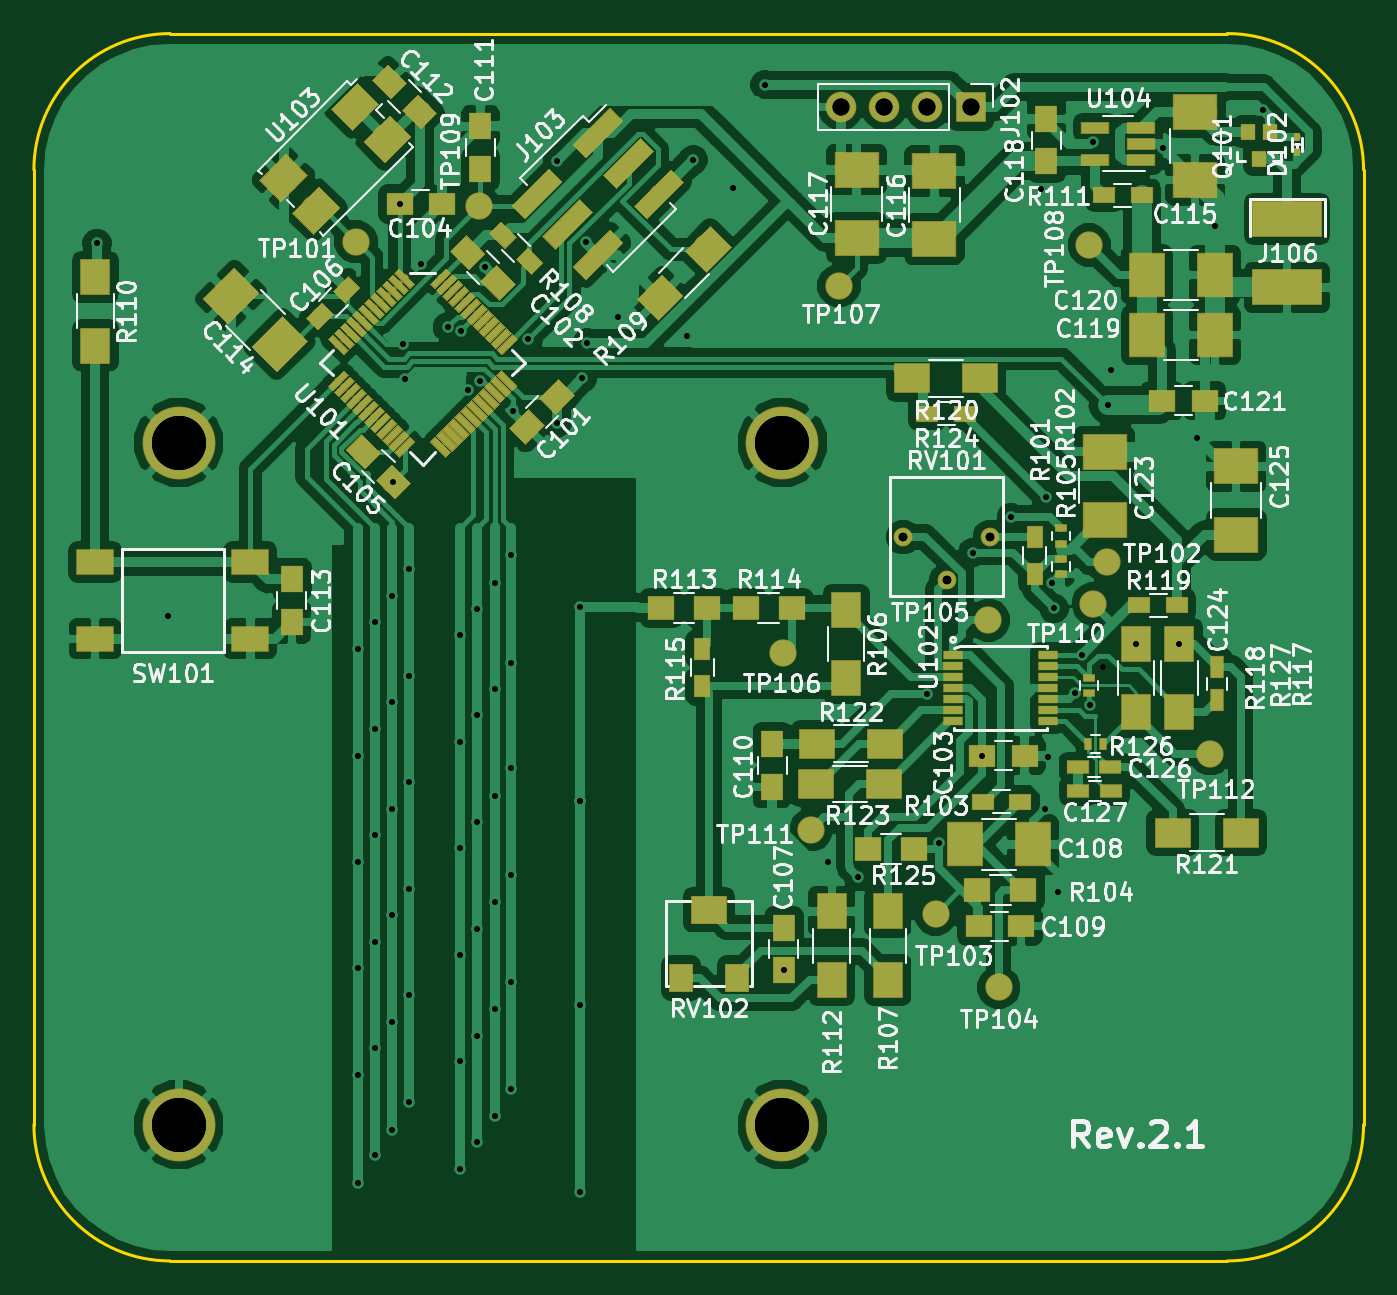
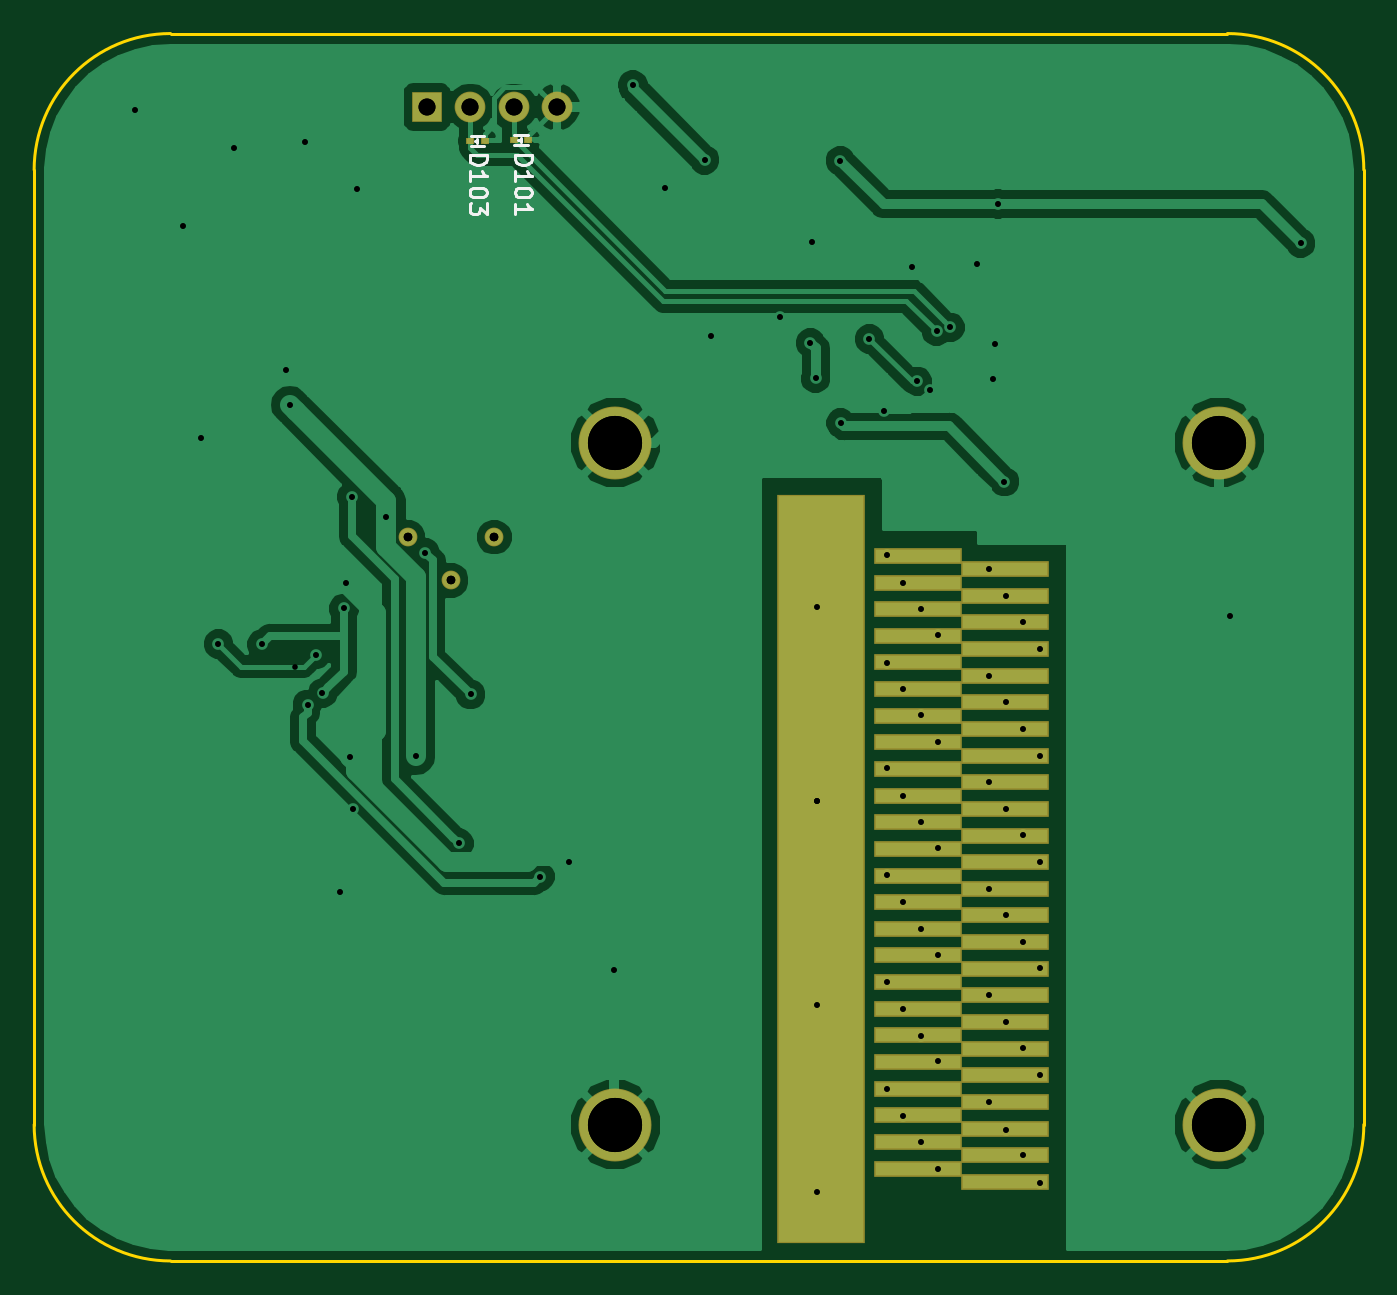
Circuit board: 10 layer files. Board 78.0 x 72.0 mm.
- bottom_copper: capacitive-B.Cu.gbr (56981 bytes)
- bottom_mask: capacitive-B.Mask.gbr (2603 bytes)
- bottom_silk: capacitive-B.SilkS.gbr (3578 bytes)
- outline: capacitive-Edge.Cuts.gbr (975 bytes)
- top_copper: capacitive-F.Cu.gbr (211220 bytes)
- top_mask: capacitive-F.Mask.gbr (21638 bytes)
- top_silk: capacitive-F.SilkS.gbr (108106 bytes)
- drill: capacitive-NPTH.drl (137 bytes)
- drill: capacitive-PTH.drl (2005 bytes)
- drill: capacitive.drl (2017 bytes)

=== bottom_copper: capacitive-B.Cu.gbr (56981 bytes, source omitted) ===
=== bottom_mask: capacitive-B.Mask.gbr ===
G04 #@! TF.GenerationSoftware,KiCad,Pcbnew,5.0.0*
G04 #@! TF.CreationDate,2018-08-03T19:18:50-04:00*
G04 #@! TF.ProjectId,capacitive,636170616369746976652E6B69636164,rev?*
G04 #@! TF.SameCoordinates,Original*
G04 #@! TF.FileFunction,Soldermask,Bot*
G04 #@! TF.FilePolarity,Negative*
%FSLAX46Y46*%
G04 Gerber Fmt 4.6, Leading zero omitted, Abs format (unit mm)*
G04 Created by KiCad (PCBNEW 5.0.0) date Fri Aug  3 19:18:50 2018*
%MOMM*%
%LPD*%
G01*
G04 APERTURE LIST*
%ADD10C,1.101600*%
%ADD11R,1.801600X1.801600*%
%ADD12O,1.801600X1.801600*%
%ADD13R,0.461600X0.351600*%
%ADD14R,5.140000X0.921250*%
%ADD15R,5.140000X43.890000*%
%ADD16C,4.276600*%
G04 APERTURE END LIST*
D10*
G04 #@! TO.C,RV101*
X124540000Y-88080000D03*
X127080000Y-85540000D03*
X122000000Y-85540000D03*
G04 #@! TD*
D11*
G04 #@! TO.C,J102*
X125950000Y-60310000D03*
D12*
X123410000Y-60310000D03*
X120870000Y-60310000D03*
X118330000Y-60310000D03*
G04 #@! TD*
D13*
G04 #@! TO.C,D101*
X120870000Y-62250000D03*
X120030000Y-62250000D03*
G04 #@! TD*
G04 #@! TO.C,D103*
X123420000Y-62300000D03*
X122580000Y-62300000D03*
G04 #@! TD*
D14*
G04 #@! TO.C,J104*
X92020000Y-123359375D03*
X97180000Y-122578125D03*
X92020000Y-121796875D03*
X97180000Y-121015625D03*
X92020000Y-120234375D03*
X97180000Y-119453125D03*
X92020000Y-118671875D03*
X97180000Y-117890625D03*
X92020000Y-117109375D03*
X97180000Y-116328125D03*
X92020000Y-115546875D03*
X97180000Y-114765625D03*
X92020000Y-113984375D03*
X97180000Y-113203125D03*
X92020000Y-112421875D03*
X97180000Y-111640625D03*
X92020000Y-110859375D03*
X97180000Y-110078125D03*
X92020000Y-109296875D03*
X97180000Y-108515625D03*
X92020000Y-107734375D03*
X97180000Y-106953125D03*
X92020000Y-106171875D03*
X97180000Y-105390625D03*
X92020000Y-104609375D03*
X97180000Y-103828125D03*
X92020000Y-103046875D03*
X97180000Y-102265625D03*
X92020000Y-101484375D03*
X97180000Y-100703125D03*
X92020000Y-99921875D03*
X97180000Y-99140625D03*
X92020000Y-98359375D03*
X97180000Y-97578125D03*
X92020000Y-96796875D03*
X97180000Y-96015625D03*
X92020000Y-95234375D03*
X97180000Y-94453125D03*
X92020000Y-93671875D03*
X97180000Y-92890625D03*
X92020000Y-92109375D03*
X97180000Y-91328125D03*
X92020000Y-90546875D03*
X97180000Y-89765625D03*
X92020000Y-88984375D03*
X97180000Y-88203125D03*
X92020000Y-87421875D03*
X97180000Y-86640625D03*
G04 #@! TD*
D15*
G04 #@! TO.C,J105*
X102820000Y-105000000D03*
G04 #@! TD*
D16*
G04 #@! TO.C,J101*
X79485100Y-80000000D03*
G04 #@! TD*
G04 #@! TO.C,J107*
X114902500Y-80000000D03*
G04 #@! TD*
G04 #@! TO.C,J108*
X79485100Y-120000000D03*
G04 #@! TD*
G04 #@! TO.C,J109*
X114902500Y-120000000D03*
G04 #@! TD*
M02*

=== bottom_silk: capacitive-B.SilkS.gbr ===
G04 #@! TF.GenerationSoftware,KiCad,Pcbnew,5.0.0*
G04 #@! TF.CreationDate,2018-08-03T19:18:50-04:00*
G04 #@! TF.ProjectId,capacitive,636170616369746976652E6B69636164,rev?*
G04 #@! TF.SameCoordinates,Original*
G04 #@! TF.FileFunction,Legend,Bot*
G04 #@! TF.FilePolarity,Positive*
%FSLAX46Y46*%
G04 Gerber Fmt 4.6, Leading zero omitted, Abs format (unit mm)*
G04 Created by KiCad (PCBNEW 5.0.0) date Fri Aug  3 19:18:50 2018*
%MOMM*%
%LPD*%
G01*
G04 APERTURE LIST*
%ADD10C,0.150000*%
G04 APERTURE END LIST*
D10*
G04 #@! TO.C,D101*
X120050000Y-62550000D02*
X120850000Y-62550000D01*
X120850000Y-61950000D02*
X120050000Y-61950000D01*
X120450000Y-62250000D02*
X120600000Y-62250000D01*
X120450000Y-62150000D02*
X120450000Y-62350000D01*
G04 #@! TO.C,D103*
X122600000Y-62600000D02*
X123400000Y-62600000D01*
X123400000Y-62000000D02*
X122600000Y-62000000D01*
X123000000Y-62300000D02*
X123150000Y-62300000D01*
X123000000Y-62200000D02*
X123000000Y-62400000D01*
G04 #@! TO.C,D101*
X120802380Y-63134523D02*
X119802380Y-63134523D01*
X119802380Y-63372619D01*
X119850000Y-63515476D01*
X119945238Y-63610714D01*
X120040476Y-63658333D01*
X120230952Y-63705952D01*
X120373809Y-63705952D01*
X120564285Y-63658333D01*
X120659523Y-63610714D01*
X120754761Y-63515476D01*
X120802380Y-63372619D01*
X120802380Y-63134523D01*
X120802380Y-64658333D02*
X120802380Y-64086904D01*
X120802380Y-64372619D02*
X119802380Y-64372619D01*
X119945238Y-64277380D01*
X120040476Y-64182142D01*
X120088095Y-64086904D01*
X119802380Y-65277380D02*
X119802380Y-65372619D01*
X119850000Y-65467857D01*
X119897619Y-65515476D01*
X119992857Y-65563095D01*
X120183333Y-65610714D01*
X120421428Y-65610714D01*
X120611904Y-65563095D01*
X120707142Y-65515476D01*
X120754761Y-65467857D01*
X120802380Y-65372619D01*
X120802380Y-65277380D01*
X120754761Y-65182142D01*
X120707142Y-65134523D01*
X120611904Y-65086904D01*
X120421428Y-65039285D01*
X120183333Y-65039285D01*
X119992857Y-65086904D01*
X119897619Y-65134523D01*
X119850000Y-65182142D01*
X119802380Y-65277380D01*
X120802380Y-66563095D02*
X120802380Y-65991666D01*
X120802380Y-66277380D02*
X119802380Y-66277380D01*
X119945238Y-66182142D01*
X120040476Y-66086904D01*
X120088095Y-65991666D01*
G04 #@! TO.C,D103*
X123452380Y-63134523D02*
X122452380Y-63134523D01*
X122452380Y-63372619D01*
X122500000Y-63515476D01*
X122595238Y-63610714D01*
X122690476Y-63658333D01*
X122880952Y-63705952D01*
X123023809Y-63705952D01*
X123214285Y-63658333D01*
X123309523Y-63610714D01*
X123404761Y-63515476D01*
X123452380Y-63372619D01*
X123452380Y-63134523D01*
X123452380Y-64658333D02*
X123452380Y-64086904D01*
X123452380Y-64372619D02*
X122452380Y-64372619D01*
X122595238Y-64277380D01*
X122690476Y-64182142D01*
X122738095Y-64086904D01*
X122452380Y-65277380D02*
X122452380Y-65372619D01*
X122500000Y-65467857D01*
X122547619Y-65515476D01*
X122642857Y-65563095D01*
X122833333Y-65610714D01*
X123071428Y-65610714D01*
X123261904Y-65563095D01*
X123357142Y-65515476D01*
X123404761Y-65467857D01*
X123452380Y-65372619D01*
X123452380Y-65277380D01*
X123404761Y-65182142D01*
X123357142Y-65134523D01*
X123261904Y-65086904D01*
X123071428Y-65039285D01*
X122833333Y-65039285D01*
X122642857Y-65086904D01*
X122547619Y-65134523D01*
X122500000Y-65182142D01*
X122452380Y-65277380D01*
X122452380Y-65944047D02*
X122452380Y-66563095D01*
X122833333Y-66229761D01*
X122833333Y-66372619D01*
X122880952Y-66467857D01*
X122928571Y-66515476D01*
X123023809Y-66563095D01*
X123261904Y-66563095D01*
X123357142Y-66515476D01*
X123404761Y-66467857D01*
X123452380Y-66372619D01*
X123452380Y-66086904D01*
X123404761Y-65991666D01*
X123357142Y-65944047D01*
G04 #@! TD*
M02*

=== outline: capacitive-Edge.Cuts.gbr ===
G04 #@! TF.GenerationSoftware,KiCad,Pcbnew,5.0.0*
G04 #@! TF.CreationDate,2018-08-03T19:18:50-04:00*
G04 #@! TF.ProjectId,capacitive,636170616369746976652E6B69636164,rev?*
G04 #@! TF.SameCoordinates,Original*
G04 #@! TF.FileFunction,Profile,NP*
%FSLAX46Y46*%
G04 Gerber Fmt 4.6, Leading zero omitted, Abs format (unit mm)*
G04 Created by KiCad (PCBNEW 5.0.0) date Fri Aug  3 19:18:50 2018*
%MOMM*%
%LPD*%
G01*
G04 APERTURE LIST*
%ADD10C,0.150000*%
G04 APERTURE END LIST*
D10*
X141000000Y-128000000D02*
G75*
G03X149000000Y-120000000I0J8000000D01*
G01*
X71000000Y-120000000D02*
G75*
G03X79000000Y-128000000I8000000J0D01*
G01*
X79000000Y-56000000D02*
G75*
G03X71000000Y-64000000I0J-8000000D01*
G01*
X149000000Y-64000000D02*
G75*
G03X141000000Y-56000000I-8000000J0D01*
G01*
X71000000Y-120000000D02*
X71000000Y-64000000D01*
X141000000Y-128000000D02*
X79000000Y-128000000D01*
X149000000Y-64000000D02*
X149000000Y-120000000D01*
X79000000Y-56000000D02*
X141000000Y-56000000D01*
M02*

=== top_copper: capacitive-F.Cu.gbr (211220 bytes, source omitted) ===
=== top_mask: capacitive-F.Mask.gbr (21638 bytes, source omitted) ===
=== top_silk: capacitive-F.SilkS.gbr (108106 bytes, source omitted) ===
=== drill: capacitive-NPTH.drl ===
M48
;DRILL file {KiCad 5.0.0} date Fri Aug  3 19:18:47 2018
;FORMAT={-:-/ absolute / inch / decimal}
FMAT,2
INCH,TZ
%
G90
G05
M72
T0
M30

=== drill: capacitive-PTH.drl ===
M48
;DRILL file {KiCad 5.0.0} date Fri Aug  3 19:18:47 2018
;FORMAT={-:-/ absolute / inch / decimal}
FMAT,2
INCH,TZ
T1C0.0130
T2C0.0197
T3C0.0394
T4C0.1250
%
G90
G05
M72
T1
X2.9409Y-2.689
X3.1043Y-3.5492
X3.5433Y-3.626
X3.5433Y-3.874
X3.5433Y-4.1181
X3.5433Y-4.3622
X3.5433Y-4.6102
X3.5433Y-4.8583
X3.5827Y-3.563
X3.5827Y-3.811
X3.5827Y-4.0551
X3.5827Y-4.3031
X3.5827Y-4.5472
X3.5827Y-4.7953
X3.622Y-3.5039
X3.622Y-3.748
X3.622Y-3.9961
X3.622Y-4.2402
X3.622Y-4.4882
X3.622Y-4.7362
X3.6254Y-3.2396
X3.6398Y-2.5984
X3.6477Y-2.9219
X3.6524Y-3.0028
X3.6614Y-3.4409
X3.6614Y-3.689
X3.6614Y-3.9331
X3.6614Y-4.1811
X3.6614Y-4.4252
X3.6614Y-4.6732
X3.6894Y-2.737
X3.7505Y-2.883
X3.7795Y-3.5945
X3.7795Y-3.8406
X3.7795Y-4.0866
X3.7795Y-4.3327
X3.7795Y-4.5787
X3.7795Y-4.8268
X3.7821Y-2.8925
X3.7972Y-3.0276
X3.8189Y-3.5335
X3.8189Y-3.7795
X3.8189Y-4.0256
X3.8189Y-4.2717
X3.8189Y-4.5197
X3.8189Y-4.7638
X3.8265Y-3.0077
X3.8378Y-2.7437
X3.8601Y-3.4744
X3.8601Y-3.7185
X3.8601Y-3.9646
X3.8601Y-4.2106
X3.8601Y-4.4567
X3.8601Y-4.7047
X3.8976Y-3.4094
X3.8976Y-3.6575
X3.8976Y-3.9016
X3.8976Y-4.1476
X3.8976Y-4.3957
X3.8976Y-4.6417
X3.9028Y-3.0768
X3.937Y-2.9102
X4.0035Y-3.1041
X4.0043Y-2.4984
X4.0571Y-3.5295
X4.0571Y-3.9764
X4.0571Y-3.9764
X4.0571Y-4.4488
X4.0571Y-4.8799
X4.0614Y-3.0008
X4.0707Y-2.6853
X4.0732Y-2.9193
X4.1437Y-2.8583
X4.3041Y-2.9026
X4.3177Y-2.4965
X4.4094Y-2.561
X4.4835Y-2.3231
X4.5276Y-4.3681
X4.6303Y-4.1181
X4.698Y-4.152
X4.8583Y-3.7311
X4.8851Y-4.075
X4.963Y-3.4039
X4.9846Y-3.8724
X5.0525Y-3.3217
X5.1211Y-2.564
X5.1303Y-3.9961
X5.1331Y-3.2752
X5.1366Y-3.8752
X5.1469Y-3.4728
X5.1508Y-3.5323
X5.1594Y-4.1878
X5.2002Y-3.7281
X5.2157Y-3.639
X5.2346Y-3.7543
X5.2402Y-2.4547
X5.2752Y-3.0626
X5.2835Y-2.9823
X5.3406Y-3.615
X5.4035Y-2.4685
X5.4406Y-3.6146
X5.4803Y-3.1394
X5.5228Y-2.6488
X5.6339Y-2.3819
T2
X4.8031Y-3.3677
X4.9031Y-3.4677
X5.0031Y-3.3677
T3
X4.6587Y-2.3744
X4.7587Y-2.3744
X4.8587Y-2.3744
X4.9587Y-2.3744
T4
X3.1293Y-3.1496
X4.5237Y-3.1496
X3.1293Y-4.7244
X4.5237Y-4.7244
T0
M30

=== drill: capacitive.drl ===
M48
;DRILL file {KiCad 4.0.7} date Tue Jul 24 07:37:43 2018
;FORMAT={-:-/ absolute / inch / decimal}
FMAT,2
INCH,TZ
T1C0.013
T2C0.020
T3C0.039
T4C0.125
%
G90
G05
M72
T1
X2.9409Y-2.689
X3.1043Y-3.5492
X3.5433Y-3.626
X3.5433Y-3.874
X3.5433Y-4.1181
X3.5433Y-4.3622
X3.5433Y-4.6102
X3.5433Y-4.8583
X3.5827Y-3.563
X3.5827Y-3.811
X3.5827Y-4.0551
X3.5827Y-4.3031
X3.5827Y-4.5472
X3.5827Y-4.7953
X3.622Y-3.5039
X3.622Y-3.748
X3.622Y-3.9961
X3.622Y-4.2402
X3.622Y-4.4882
X3.622Y-4.7362
X3.6254Y-3.2396
X3.6398Y-2.5984
X3.6477Y-2.9219
X3.6524Y-3.0028
X3.6614Y-3.4409
X3.6614Y-3.689
X3.6614Y-3.9331
X3.6614Y-4.1811
X3.6614Y-4.4252
X3.6614Y-4.6732
X3.6894Y-2.737
X3.7505Y-2.883
X3.7795Y-3.5945
X3.7795Y-3.8406
X3.7795Y-4.0866
X3.7795Y-4.3327
X3.7795Y-4.5787
X3.7795Y-4.8268
X3.7821Y-2.8925
X3.7972Y-3.0276
X3.8189Y-3.5335
X3.8189Y-3.7795
X3.8189Y-4.0256
X3.8189Y-4.2717
X3.8189Y-4.5197
X3.8189Y-4.7638
X3.8265Y-3.0077
X3.8378Y-2.7437
X3.8601Y-3.4744
X3.8601Y-3.7185
X3.8601Y-3.9646
X3.8601Y-4.2106
X3.8601Y-4.4567
X3.8601Y-4.7047
X3.8976Y-3.4094
X3.8976Y-3.6575
X3.8976Y-3.9016
X3.8976Y-4.1476
X3.8976Y-4.3957
X3.8976Y-4.6417
X3.9028Y-3.0768
X3.937Y-2.9102
X4.0035Y-3.1041
X4.0043Y-2.4984
X4.0571Y-3.5295
X4.0571Y-3.9764
X4.0571Y-3.9764
X4.0571Y-4.4488
X4.0571Y-4.8799
X4.0614Y-3.0008
X4.0707Y-2.6853
X4.0732Y-2.9193
X4.1437Y-2.8583
X4.3041Y-2.9026
X4.3177Y-2.4965
X4.4094Y-2.561
X4.4835Y-2.3231
X4.5276Y-4.3681
X4.6303Y-4.1181
X4.698Y-4.152
X4.8583Y-3.7311
X4.8851Y-4.075
X4.963Y-3.4039
X4.9846Y-3.8724
X5.0525Y-3.3217
X5.1211Y-2.564
X5.1303Y-3.9961
X5.1331Y-3.2752
X5.1366Y-3.8752
X5.1469Y-3.4728
X5.1508Y-3.5323
X5.1594Y-4.1878
X5.2002Y-3.7281
X5.2157Y-3.639
X5.2346Y-3.7543
X5.2402Y-2.4547
X5.2646Y-3.6665
X5.2752Y-3.0626
X5.2835Y-2.9823
X5.3406Y-3.615
X5.4035Y-2.4685
X5.4406Y-3.6146
X5.4803Y-3.1394
X5.5228Y-2.6488
X5.6339Y-2.3819
T2
X4.8031Y-3.3677
X4.9031Y-3.4677
X5.0031Y-3.3677
T3
X4.6587Y-2.3744
X4.7587Y-2.3744
X4.8587Y-2.3744
X4.9587Y-2.3744
T4
X3.1293Y-3.1496
X3.1293Y-4.7244
X4.5237Y-3.1496
X4.5237Y-4.7244
T0
M30

